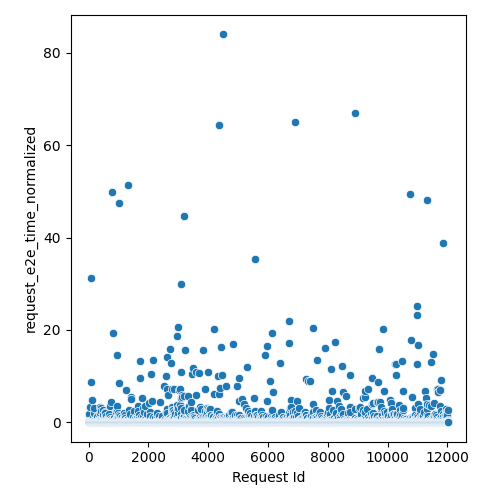

Values plotted in this chart, from the file beside it:
Request Id, request_e2e_time_normalized
4, 1.867
3, 0.04011
5, 0.07942
8, 0.04749
0, 0.05012
1, 0.05152
6, 0.05727
7, 0.06007
9, 0.04858
2, 0.04361
14, 0.3917
10, 0.1115
24, 0.1082
15, 0.08202
16, 0.05504
22, 0.05427
21, 0.05145
17, 0.05541
12, 0.04868
19, 0.0789
13, 0.07948
25, 0.1063
20, 0.08179
23, 0.04829
18, 0.0458
11, 0.1208
26, 0.05019
28, 0.2828
27, 0.04019
36, 0.06668
33, 3.331
37, 0.03844
34, 0.07945
35, 0.0513
32, 0.07517
31, 0.07057
29, 0.05481
30, 0.0541
45, 0.1102
43, 0.03867
39, 0.03818
41, 0.09267
44, 0.1068
38, 0.03973
42, 0.09349
40, 0.05688
57, 0.1087
56, 0.08062
47, 0.0375
58, 0.03927
52, 0.07613
59, 0.04736
48, 0.06321
51, 0.05629
49, 0.06799
60, 0.04746
46, 0.05253
54, 0.07385
53, 0.06131
55, 0.09257
... 11,971 more rows
